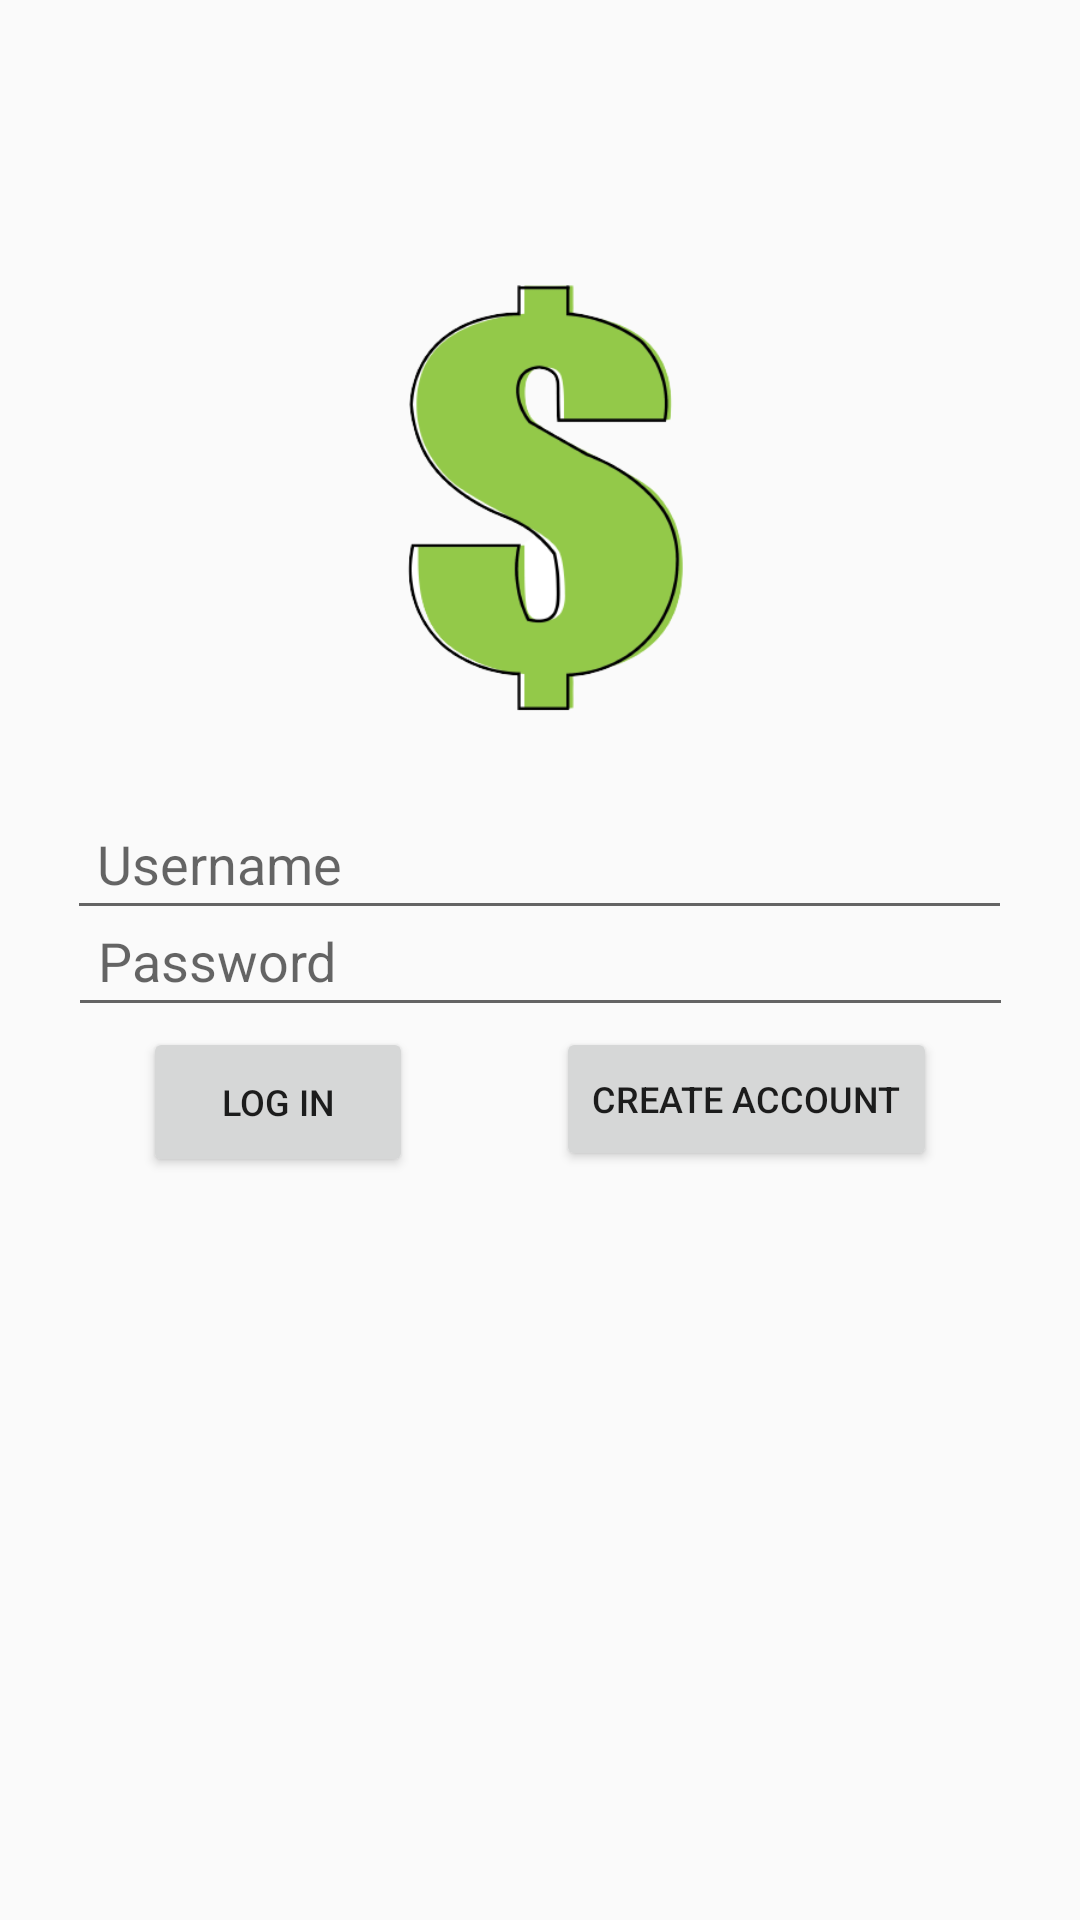

Here is an Android app screen rendered from its layout file. Give the layout XML and the strings, colors and styles it references.
<!-- AndroidManifest.xml: application theme Theme.TestApp -->
<!-- res/layout/activity_login.xml -->
<?xml version="1.0" encoding="utf-8"?>
<androidx.constraintlayout.widget.ConstraintLayout xmlns:android="http://schemas.android.com/apk/res/android"
    xmlns:app="http://schemas.android.com/apk/res-auto"
    xmlns:tools="http://schemas.android.com/tools"
    android:layout_width="match_parent"
    android:layout_height="match_parent"
    tools:context=".app.ui.LoginActivity">

    <EditText
        android:id="@+id/login_username"
        android:layout_width="wrap_content"
        android:layout_height="wrap_content"
        android:autofillHints="username"
        android:ems="15"
        android:hint="@string/username"
        android:inputType="textPersonName"
        app:layout_constraintBottom_toBottomOf="parent"
        android:padding="10dp"
        app:layout_constraintEnd_toEndOf="parent"
        app:layout_constraintHorizontal_bias="0.494"
        app:layout_constraintStart_toStartOf="parent"
        app:layout_constraintTop_toTopOf="parent"
        app:layout_constraintVertical_bias="0.446" />

    <EditText
        android:id="@+id/login_password"
        android:layout_width="wrap_content"
        android:layout_height="wrap_content"
        android:autofillHints="password"
        android:ems="15"
        android:padding="10dp"
        android:hint="@string/password"
        android:inputType="textPassword"
        app:layout_constraintBottom_toBottomOf="parent"
        app:layout_constraintEnd_toEndOf="parent"
        app:layout_constraintHorizontal_bias="0.5"
        app:layout_constraintStart_toStartOf="parent"
        app:layout_constraintTop_toTopOf="parent" />

    <ImageView
        android:id="@+id/login_logo_image"
        android:layout_width="200dp"
        android:layout_height="200dp"
        android:contentDescription="Logo"
        app:layout_constraintBottom_toTopOf="@+id/login_username"
        app:layout_constraintEnd_toEndOf="parent"
        app:layout_constraintHorizontal_bias="0.5"
        app:layout_constraintStart_toStartOf="parent"
        app:srcCompat="@drawable/transparent_logo" />

    <Button
        android:id="@+id/login_button"
        android:layout_width="90dp"
        android:layout_height="50dp"
        android:textSize="12sp"
        android:text="@string/log_in"
        app:layout_constraintEnd_toStartOf="@+id/button"
        app:layout_constraintHorizontal_bias="0.5"
        app:layout_constraintStart_toStartOf="parent"
        app:layout_constraintTop_toBottomOf="@+id/login_password" />

    <Button
        android:id="@+id/button"
        android:layout_width="wrap_content"
        android:layout_height="wrap_content"
        android:text="Create account"
        android:textSize="12sp"
        app:layout_constraintEnd_toEndOf="parent"
        app:layout_constraintHorizontal_bias="0.5"
        app:layout_constraintStart_toEndOf="@+id/login_button"
        app:layout_constraintTop_toBottomOf="@+id/login_password" />
</androidx.constraintlayout.widget.ConstraintLayout>
<!-- resources referenced by this layout -->
<resources>
  <!-- drawable transparent_logo: png bitmap (drawable, 30827 bytes) -->
  <string name="log_in">Log in</string>
  <string name="password">Password</string>
  <string name="username">Username</string>
  <style name="Theme.TestApp" parent="Theme.AppCompat.Light.NoActionBar">
          
          <item name="colorPrimary">#269E28</item>
          <item name="colorPrimaryVariant">#195A14</item>
          <item name="colorOnPrimary">#FFFFFF</item>
          
          <item name="colorSecondary">#E1BF11</item>
          <item name="colorSecondaryVariant">#AA9116</item>
          <item name="colorOnSecondary">@color/white</item>
          <item name="windowActionBar">false</item>
          
          <item name="android:statusBarColor" tools:targetApi="l">?attr/colorPrimaryVariant</item>
          
      </style>
  <color name="white">#FFFFFFFF</color>
</resources>
